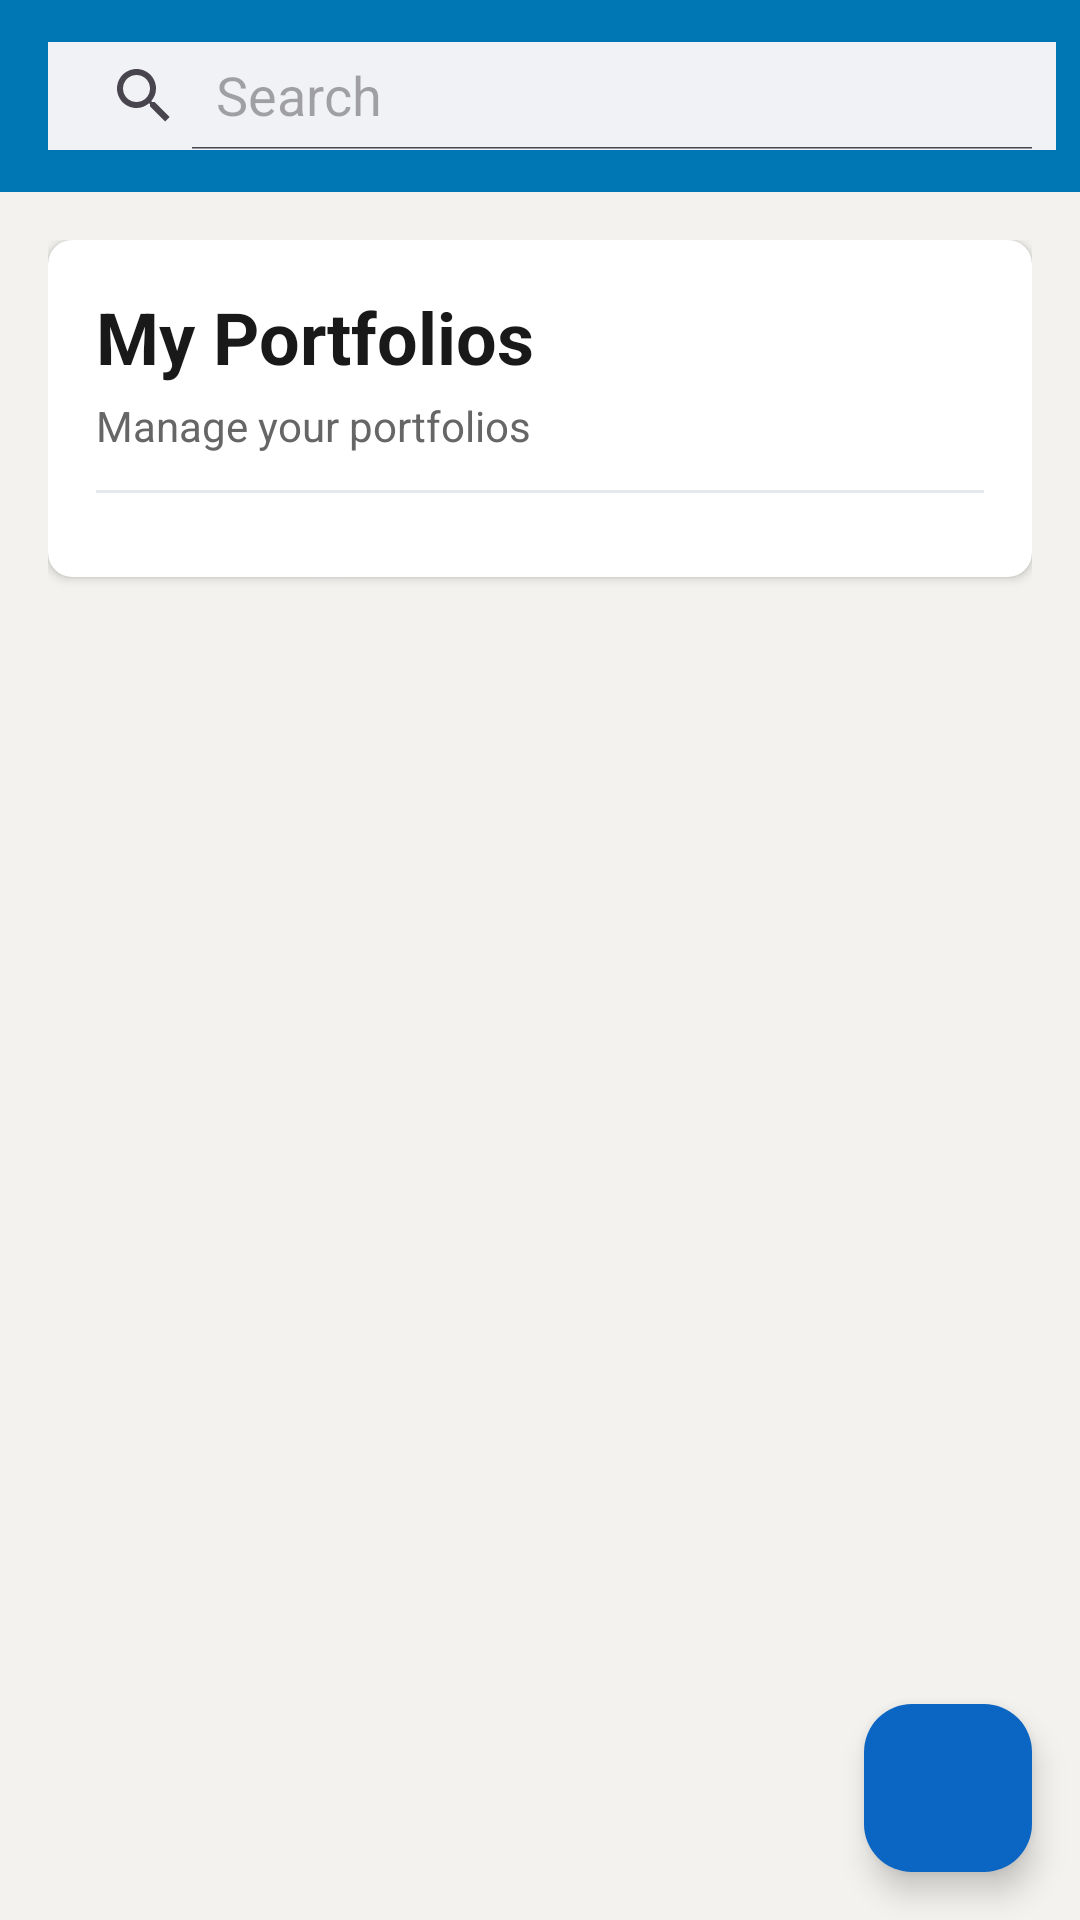

The Android layout XML behind this screen, and the referenced resources:
<!-- AndroidManifest.xml: application theme Theme.Syncra -->
<!-- res/layout/fragment_portfolio_list.xml -->
<?xml version="1.0" encoding="utf-8"?>
<androidx.coordinatorlayout.widget.CoordinatorLayout
    xmlns:android="http://schemas.android.com/apk/res/android"
    xmlns:app="http://schemas.android.com/apk/res-auto"
    android:layout_width="match_parent"
    android:layout_height="match_parent"
    android:background="@color/linkedin_background">

    
    <com.google.android.material.appbar.AppBarLayout
        android:id="@+id/appBarLayout"
        android:layout_width="match_parent"
        android:layout_height="wrap_content"
        android:elevation="4dp">

        <androidx.appcompat.widget.Toolbar
            android:id="@+id/toolbar"
            android:layout_width="match_parent"
            android:layout_height="?attr/actionBarSize"
            android:background="@color/linkedin_blue"
            app:titleTextColor="@android:color/white"
            app:title="LinkedIn"
            app:layout_scrollFlags="scroll|enterAlways">

            <LinearLayout
                android:layout_width="match_parent"
                android:layout_height="match_parent"
                android:gravity="center_vertical"
                android:orientation="horizontal">

                <androidx.appcompat.widget.SearchView
                    android:id="@+id/searchView"
                    android:layout_width="0dp"
                    android:layout_height="36dp"
                    android:layout_weight="1"
                    android:layout_marginEnd="8dp"
                    android:background="@color/search_bar_bg"
                    app:queryHint="Search"
                    app:iconifiedByDefault="false"/>


            </LinearLayout>
        </androidx.appcompat.widget.Toolbar>
    </com.google.android.material.appbar.AppBarLayout>

    
    <androidx.core.widget.NestedScrollView
        android:layout_width="match_parent"
        android:layout_height="match_parent"
        android:fillViewport="true"
        app:layout_behavior="@string/appbar_scrolling_view_behavior">

        <LinearLayout
            android:layout_width="match_parent"
            android:layout_height="match_parent"
            android:orientation="vertical"
            android:padding="16dp">

            
            <androidx.cardview.widget.CardView
                android:layout_width="match_parent"
                android:layout_height="wrap_content"
                android:layout_marginBottom="16dp"
                app:cardCornerRadius="8dp"
                app:cardElevation="2dp"
                app:cardBackgroundColor="@color/linkedin_card_background">

                <LinearLayout
                    android:layout_width="match_parent"
                    android:layout_height="wrap_content"
                    android:orientation="vertical"
                    android:padding="16dp">

                    <TextView
                        android:id="@+id/portfolioHeader"
                        android:layout_width="wrap_content"
                        android:layout_height="wrap_content"
                        android:text="My Portfolios"
                        android:textSize="24sp"
                        android:textStyle="bold"
                        android:textColor="@color/linkedin_dark_text"/>

                    <TextView
                        android:layout_width="match_parent"
                        android:layout_height="wrap_content"
                        android:text="Manage your portfolios"
                        android:textSize="14sp"
                        android:textColor="@color/linkedin_medium_text"
                        android:layout_marginTop="4dp"/>

                    <View
                        android:layout_width="match_parent"
                        android:layout_height="1dp"
                        android:background="@color/linkedin_divider"
                        android:layout_marginTop="12dp"
                        android:layout_marginBottom="12dp"/>

                    <LinearLayout
                        android:layout_width="match_parent"
                        android:layout_height="wrap_content"
                        android:orientation="horizontal">



                    </LinearLayout>
                </LinearLayout>
            </androidx.cardview.widget.CardView>

            


            
            <androidx.recyclerview.widget.RecyclerView
                android:id="@+id/portfolioRecycler"
                android:layout_width="match_parent"
                android:layout_height="match_parent"
                android:clipToPadding="false"
                android:overScrollMode="never"/>
        </LinearLayout>
    </androidx.core.widget.NestedScrollView>

    
    <com.google.android.material.floatingactionbutton.FloatingActionButton
        android:id="@+id/fabAddPortfolio"
        android:layout_width="wrap_content"
        android:layout_height="wrap_content"
        android:layout_gravity="bottom|end"
        android:layout_margin="16dp"
        android:src="@drawable/ic_add"
        app:backgroundTint="@color/linkedin_action_blue"
        app:tint="@color/linkedin_white"/>
</androidx.coordinatorlayout.widget.CoordinatorLayout>
<!-- resources referenced by this layout -->
<resources>
  <color name="linkedin_action_blue">#0A66C2</color>
  <color name="linkedin_background">#F3F2EF</color>
  <color name="linkedin_blue">#0077B5</color>
  <color name="linkedin_card_background">#FFFFFF</color>
  <color name="linkedin_dark_text">#191919</color>
  <color name="linkedin_divider">#E6E9EC</color>
  <color name="linkedin_medium_text">#666666</color>
  <color name="linkedin_white">#FFFFFF</color>
  <color name="search_bar_bg">#F0F2F5</color>
  <style name="Theme.Syncra" parent="Base.Theme.Syncra" />
  <style name="Base.Theme.Syncra" parent="Theme.Material3.DayNight.NoActionBar">
          
          <item name="colorPrimary">@color/linkedin_blue</item>
          <item name="colorPrimaryVariant">@color/linkedin_dark_blue</item>
          <item name="colorOnPrimary">@color/white</item>
  
          
          <item name="android:statusBarColor">@color/white</item> 
          <item name="android:windowLightStatusBar">true</item> 
  
          
          <item name="colorSecondary">@color/linkedin_blue</item>
          <item name="colorSecondaryVariant">@color/linkedin_dark_blue</item>
          <item name="colorOnSecondary">@color/white</item>
      </style>
  <color name="linkedin_dark_blue">#004C75</color>
  <color name="white">#FFFFFFFF</color>
</resources>
